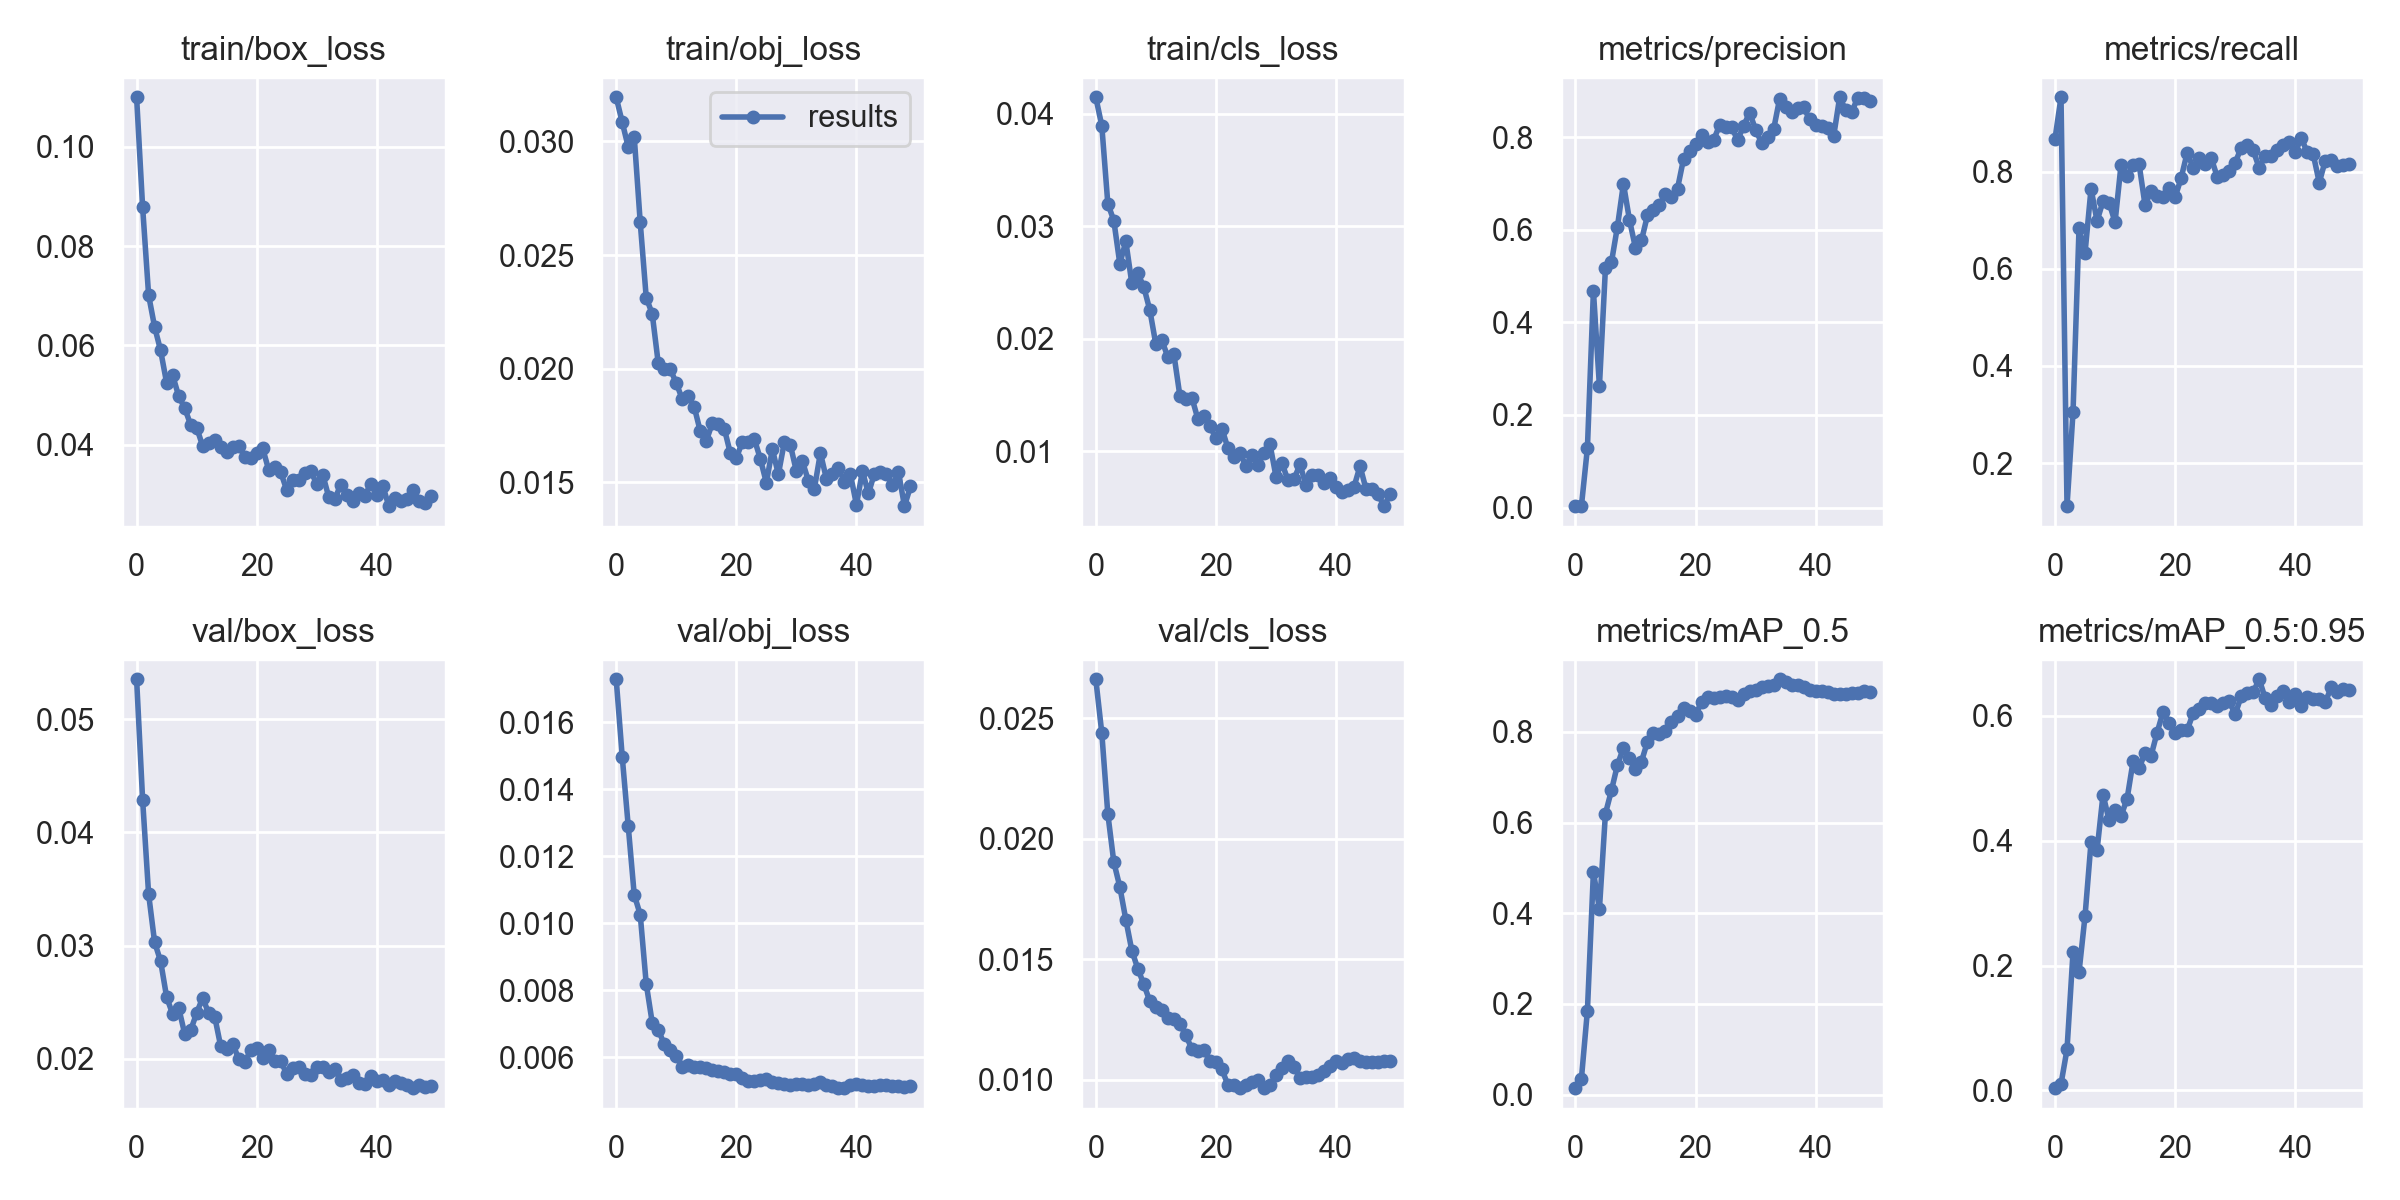

The table this chart was drawn from, first rows:
epoch, train/box_loss, train/obj_loss, train/cls_loss, metrics/precision, metrics/recall, metrics/mAP_0.5, metrics/mAP_0.5:0.95, val/box_loss, val/obj_loss, val/cls_loss, x/lr0, x/lr1, x/lr2
0, 0.11, 0.03195, 0.04145, 0.002979, 0.8678, 0.01417, 0.003608, 0.05351, 0.01729, 0.02661, 0.07746, 0.00046, 0.00046
1, 0.08787, 0.03085, 0.03891, 0.003101, 0.9535, 0.03489, 0.01038, 0.04288, 0.01498, 0.02437, 0.05392, 0.0009214, 0.0009214
2, 0.07012, 0.02976, 0.03201, 0.1286, 0.1111, 0.1853, 0.06561, 0.03454, 0.01291, 0.02103, 0.03036, 0.001364, 0.001364
3, 0.06371, 0.03022, 0.0305, 0.4679, 0.3048, 0.491, 0.2212, 0.03029, 0.01085, 0.01902, 0.006787, 0.001787, 0.001787
4, 0.05897, 0.02644, 0.02666, 0.2622, 0.684, 0.4095, 0.1894, 0.02861, 0.01026, 0.018, 0.001842, 0.001842, 0.001842
5, 0.05243, 0.02312, 0.02865, 0.5169, 0.6326, 0.6197, 0.2791, 0.02545, 0.00819, 0.01664, 0.001842, 0.001842, 0.001842
6, 0.05399, 0.02241, 0.02492, 0.5296, 0.7652, 0.6708, 0.3978, 0.02395, 0.007025, 0.01535, 0.001802, 0.001802, 0.001802
7, 0.0498, 0.02024, 0.02583, 0.6068, 0.6987, 0.7272, 0.3846, 0.02452, 0.006818, 0.0146, 0.001762, 0.001762, 0.001762
8, 0.04739, 0.02, 0.02458, 0.6994, 0.7394, 0.7651, 0.4736, 0.02222, 0.006383, 0.01395, 0.001723, 0.001723, 0.001723
9, 0.04401, 0.01997, 0.02254, 0.6215, 0.7364, 0.7414, 0.4326, 0.02251, 0.006198, 0.01324, 0.001683, 0.001683, 0.001683
10, 0.04343, 0.01937, 0.0195, 0.5609, 0.6963, 0.7185, 0.4496, 0.02404, 0.006043, 0.013, 0.001644, 0.001644, 0.001644
11, 0.03973, 0.01865, 0.01987, 0.5769, 0.8148, 0.7346, 0.4396, 0.02539, 0.005716, 0.01287, 0.001604, 0.001604, 0.001604
12, 0.04038, 0.01878, 0.01837, 0.6312, 0.7911, 0.7785, 0.4668, 0.02401, 0.005775, 0.01257, 0.001564, 0.001564, 0.001564
13, 0.04095, 0.0183, 0.01864, 0.6419, 0.8135, 0.7984, 0.5269, 0.02373, 0.005695, 0.01252, 0.001525, 0.001525, 0.001525
14, 0.03945, 0.01724, 0.01494, 0.6537, 0.8156, 0.7949, 0.5157, 0.02111, 0.005712, 0.01232, 0.001485, 0.001485, 0.001485
15, 0.03851, 0.01682, 0.01465, 0.6766, 0.7307, 0.8017, 0.5406, 0.02088, 0.005679, 0.01184, 0.001446, 0.001446, 0.001446
16, 0.03957, 0.01759, 0.01477, 0.6703, 0.7608, 0.8216, 0.5361, 0.02134, 0.005615, 0.01127, 0.001406, 0.001406, 0.001406
17, 0.03978, 0.01756, 0.01287, 0.689, 0.7501, 0.8343, 0.573, 0.01999, 0.00559, 0.0112, 0.001366, 0.001366, 0.001366
18, 0.03761, 0.01735, 0.01317, 0.7525, 0.7488, 0.8522, 0.6063, 0.01969, 0.005539, 0.01121, 0.001327, 0.001327, 0.001327
19, 0.03734, 0.01628, 0.01226, 0.7709, 0.7674, 0.8472, 0.5885, 0.02076, 0.005498, 0.01078, 0.001287, 0.001287, 0.001287
20, 0.03839, 0.01606, 0.01117, 0.7856, 0.7475, 0.838, 0.573, 0.02093, 0.005508, 0.01071, 0.001248, 0.001248, 0.001248
21, 0.03924, 0.01677, 0.01203, 0.804, 0.787, 0.8654, 0.5772, 0.02003, 0.005364, 0.01042, 0.001208, 0.001208, 0.001208
22, 0.03488, 0.01679, 0.01029, 0.7894, 0.8388, 0.8771, 0.5767, 0.02077, 0.005294, 0.009778, 0.001168, 0.001168, 0.001168
23, 0.03556, 0.0169, 0.009462, 0.7934, 0.8087, 0.8742, 0.6036, 0.01983, 0.005296, 0.009774, 0.001129, 0.001129, 0.001129
24, 0.03446, 0.01602, 0.009846, 0.8258, 0.8275, 0.8779, 0.6112, 0.01979, 0.005318, 0.009645, 0.001089, 0.001089, 0.001089
25, 0.03082, 0.01497, 0.008736, 0.8223, 0.8151, 0.88, 0.6201, 0.01867, 0.005341, 0.009757, 0.00105, 0.00105, 0.00105
26, 0.03292, 0.01645, 0.009649, 0.8219, 0.8288, 0.8776, 0.6206, 0.01921, 0.005256, 0.009908, 0.00101, 0.00101, 0.00101
27, 0.03289, 0.01535, 0.008795, 0.794, 0.7902, 0.8696, 0.615, 0.01924, 0.005237, 0.009978, 0.0009704, 0.0009704, 0.0009704
28, 0.03434, 0.01676, 0.00986, 0.8238, 0.7933, 0.8831, 0.6207, 0.01863, 0.005208, 0.009671, 0.0009308, 0.0009308, 0.0009308
29, 0.03464, 0.01664, 0.01065, 0.853, 0.8015, 0.8903, 0.6232, 0.01852, 0.005173, 0.009756, 0.0008912, 0.0008912, 0.0008912
30, 0.03207, 0.01548, 0.00777, 0.8165, 0.8187, 0.8935, 0.6021, 0.01927, 0.005193, 0.01019, 0.0008516, 0.0008516, 0.0008516
31, 0.03394, 0.01593, 0.008972, 0.7877, 0.8491, 0.8993, 0.631, 0.01927, 0.00518, 0.01049, 0.000812, 0.000812, 0.000812
32, 0.02943, 0.01506, 0.007422, 0.7993, 0.8549, 0.9011, 0.6371, 0.01883, 0.005167, 0.01078, 0.0007724, 0.0007724, 0.0007724
33, 0.02908, 0.01472, 0.007539, 0.8166, 0.844, 0.9044, 0.6378, 0.01907, 0.005207, 0.01053, 0.0007328, 0.0007328, 0.0007328
34, 0.03194, 0.01629, 0.008849, 0.8828, 0.8078, 0.9161, 0.6583, 0.01811, 0.005245, 0.01008, 0.0006932, 0.0006932, 0.0006932
35, 0.02979, 0.01515, 0.006997, 0.8653, 0.8329, 0.9111, 0.628, 0.01826, 0.005157, 0.01011, 0.0006536, 0.0006536, 0.0006536
36, 0.02868, 0.01537, 0.007889, 0.8552, 0.832, 0.9033, 0.6176, 0.01859, 0.005136, 0.01012, 0.000614, 0.000614, 0.000614
37, 0.03021, 0.01561, 0.007884, 0.8632, 0.8444, 0.9031, 0.6314, 0.01789, 0.00507, 0.01018, 0.0005744, 0.0005744, 0.0005744
38, 0.02969, 0.01502, 0.007173, 0.865, 0.855, 0.8994, 0.6389, 0.01773, 0.00508, 0.01035, 0.0005348, 0.0005348, 0.0005348
39, 0.03217, 0.01534, 0.00761, 0.8383, 0.862, 0.8926, 0.622, 0.01845, 0.005162, 0.01055, 0.0004952, 0.0004952, 0.0004952
40, 0.02985, 0.01401, 0.006876, 0.8255, 0.8404, 0.8913, 0.6349, 0.01808, 0.005181, 0.01076, 0.0004556, 0.0004556, 0.0004556
41, 0.0317, 0.01547, 0.006398, 0.8247, 0.8694, 0.8909, 0.616, 0.01811, 0.005151, 0.01071, 0.000416, 0.000416, 0.000416
42, 0.02761, 0.01451, 0.006602, 0.8188, 0.8404, 0.8887, 0.6299, 0.01767, 0.005136, 0.01084, 0.0003764, 0.0003764, 0.0003764
43, 0.02926, 0.01538, 0.006868, 0.802, 0.8358, 0.8827, 0.627, 0.01802, 0.00513, 0.01089, 0.0003368, 0.0003368, 0.0003368
44, 0.02858, 0.01544, 0.008698, 0.8862, 0.7777, 0.8826, 0.6268, 0.01783, 0.005154, 0.01079, 0.0002972, 0.0002972, 0.0002972
45, 0.02911, 0.01537, 0.006635, 0.8587, 0.8229, 0.8837, 0.622, 0.01764, 0.005154, 0.01073, 0.0002576, 0.0002576, 0.0002576
46, 0.03084, 0.01486, 0.006636, 0.8544, 0.8236, 0.8861, 0.6452, 0.01741, 0.005136, 0.01072, 0.000218, 0.000218, 0.000218
47, 0.02875, 0.01545, 0.006198, 0.8846, 0.8121, 0.8868, 0.6387, 0.0177, 0.005121, 0.01073, 0.0001784, 0.0001784, 0.0001784
48, 0.02829, 0.01394, 0.00514, 0.8844, 0.8144, 0.8893, 0.6433, 0.0175, 0.005114, 0.01078, 0.0001388, 0.0001388, 0.0001388
49, 0.02965, 0.01481, 0.006181, 0.8788, 0.8165, 0.8879, 0.6412, 0.0176, 0.005123, 0.01078, 9.92e-05, 9.92e-05, 9.92e-05
